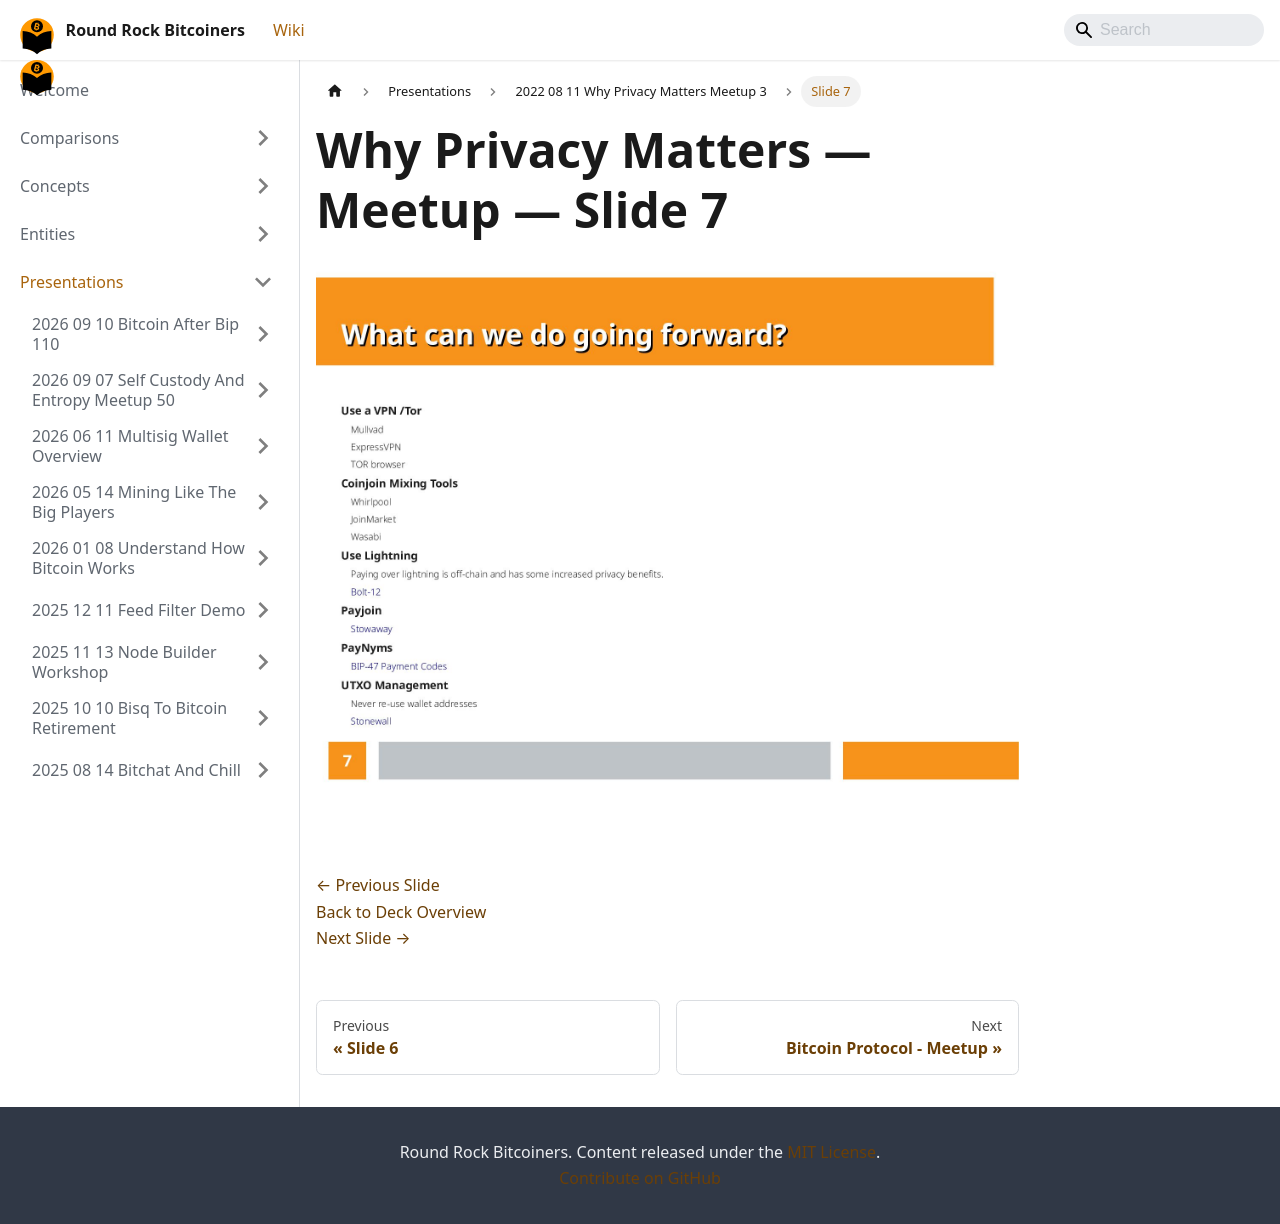

repository: jason-me/rrbtc-wiki · page: presentations/2022-08-11-why-privacy-matters-meetup-3/slide-007/index.html · generator: docusaurus

---
title: "Slide 7 of 7 - Why Privacy Matters — Meetup"
sidebar_label: "Slide 7"
pagination_next: "presentations/2022-07-14-bitcoin-protocol-meetup-2/index"
pagination_prev: "presentations/2022-08-11-why-privacy-matters-meetup-3/slide-006"
---

# Why Privacy Matters — Meetup — Slide 7

![Slide 7 of 7 from 'Why Privacy Matters — Meetup' (2022-08-11)](/img/slides/2022-08-11-why-privacy-matters-meetup-3/slide_006.jpg)

<br/>
<br/>

[← Previous Slide](/presentations/2022-08-11-why-privacy-matters-meetup-3/slide-006)  
[Back to Deck Overview](/presentations/2022-08-11-why-privacy-matters-meetup-3/)  
[Next Slide →](/presentations/2022-07-14-bitcoin-protocol-meetup-2/)
